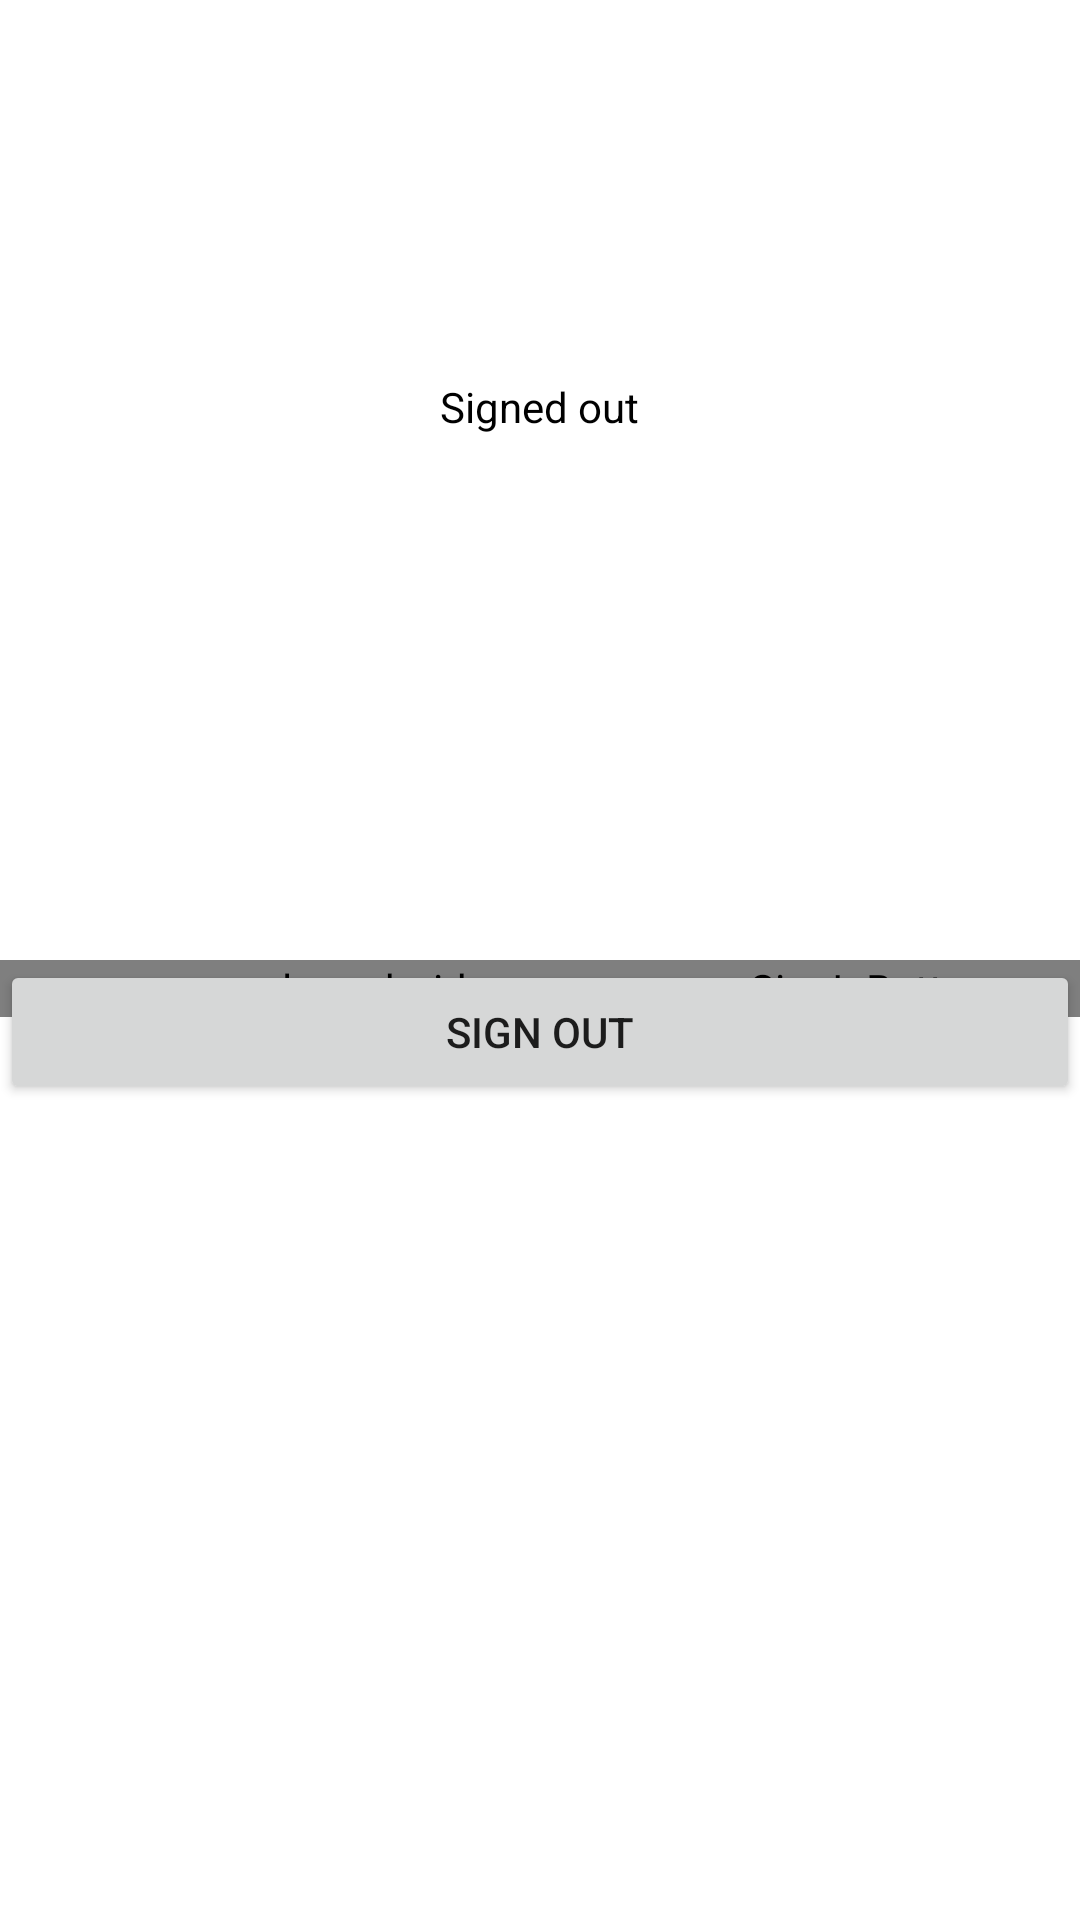

The Android layout XML behind this screen, and the referenced resources:
<!-- AndroidManifest.xml: application theme FullScreen -->
<!-- res/layout/fragment_google.xml -->
<LinearLayout xmlns:android="http://schemas.android.com/apk/res/android"
    xmlns:tools="http://schemas.android.com/tools"
    android:id="@+id/main_layout"
    android:layout_width="match_parent"
    android:layout_height="match_parent"
    android:orientation="vertical"
    android:weightSum="4">

    <LinearLayout
        android:layout_width="match_parent"
        android:layout_height="0dp"
        android:layout_weight="2"
        android:gravity="center_horizontal"
        android:orientation="vertical">

        <ImageView
            android:id="@+id/img_profile_pic"
            android:layout_width="100dp"
            android:layout_height="100dp"
            android:layout_marginBottom="10dp"
            android:layout_marginTop="@dimen/activity_horizontal_margin"
            android:contentDescription="@string/desc_google_icon"
            android:src="@drawable/ic_launcher_foreground" />

        <TextView
            android:id="@+id/status"
            android:layout_width="wrap_content"
            android:layout_height="wrap_content"
            android:text="@string/signed_out"
            android:textColor="@android:color/black"
            android:textSize="14sp" />
    </LinearLayout>


    <RelativeLayout
        android:layout_width="fill_parent"
        android:layout_height="0dp"
        android:layout_weight="2">

        <com.google.android.gms.common.SignInButton
            android:id="@+id/sign_in_button"
            android:layout_width="match_parent"
            android:layout_height="wrap_content"
            android:visibility="visible"
            tools:visibility="gone" />


        <Button
            android:id="@+id/sign_out_button"
            android:layout_width="match_parent"
            android:layout_height="wrap_content"
            android:text="@string/sign_out"
            android:theme="@style/Widget.AppCompat.RatingBar"
            android:visibility="visible"
            tools:visibility="gone"/>

    </RelativeLayout>

</LinearLayout>
<!-- resources referenced by this layout -->
<resources>
  <dimen name="activity_horizontal_margin">16dp</dimen>
  <string name="desc_google_icon">Google Logo</string>
  <string name="sign_out">Sign Out</string>
  <string name="signed_out">Signed out</string>
  <style name="FullScreen" parent="Theme.119Project">
          <item name="windowNoTitle">true</item>
          <item name="android:windowFullscreen">true</item>
      </style>
  <style name="Theme.119Project" parent="Theme.MaterialComponents.DayNight.DarkActionBar">
          
          <item name="colorPrimary">@android:color/holo_red_light</item>
          <item name="colorPrimaryVariant">@android:color/holo_red_light</item>
          <item name="colorOnPrimary">@color/white</item>
          
          <item name="colorSecondary">@color/teal_200</item>
          <item name="colorSecondaryVariant">@color/teal_700</item>
          <item name="colorOnSecondary">@color/black</item>
          
          <item name="android:statusBarColor" tools:targetApi="l">?attr/colorPrimaryVariant</item>
          
      </style>
  <color name="white">#FFFFFFFF</color>
  <color name="teal_200">#FF03DAC5</color>
  <color name="teal_700">#FF018786</color>
  <color name="black">#FF000000</color>
</resources>
